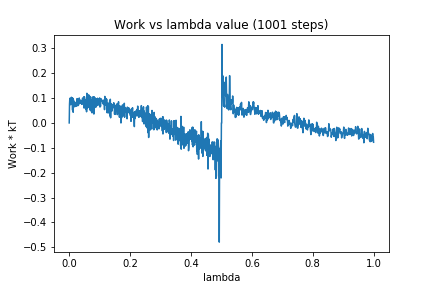

Source data for this figure (header and first rows):
0, 0.0
1, 0.07482
2, 0.09899
3, 0.07774
4, 0.09769
5, 0.07311
6, 0.08733
7, 0.1032
8, 0.08837
9, 0.1015
10, 0.08454
11, 0.05125
12, 0.09915
13, 0.04299
14, 0.09268
15, 0.06793
16, 0.08406
17, 0.08147
18, 0.06474
19, 0.07983
20, 0.06683
21, 0.08149
22, 0.08277
23, 0.07013
24, 0.06718
25, 0.08582
26, 0.09783
27, 0.06975
28, 0.08165
29, 0.0908
30, 0.07
31, 0.0917
32, 0.0788
33, 0.1003
34, 0.07724
35, 0.08692
36, 0.09198
37, 0.08945
38, 0.08025
39, 0.08201
40, 0.09031
41, 0.07465
42, 0.08096
43, 0.08896
44, 0.1003
45, 0.08357
46, 0.08577
47, 0.07292
48, 0.1046
49, 0.05959
50, 0.1053
51, 0.07297
52, 0.09467
53, 0.07216
54, 0.08214
55, 0.05392
56, 0.08888
57, 0.04481
58, 0.1192
59, 0.05807
60, 0.1006
... 940 more rows
